Labelled photos from "data", an image-classification folder in semiralharbi/cat_breed_model. The possible labels are: Abyssinian, Bengal, Birman, Bombay, British Shorthair, Egyptian Mau, Maine Coon, Persian, Ragdoll, Russian Blue, Siamese, Sphynx.

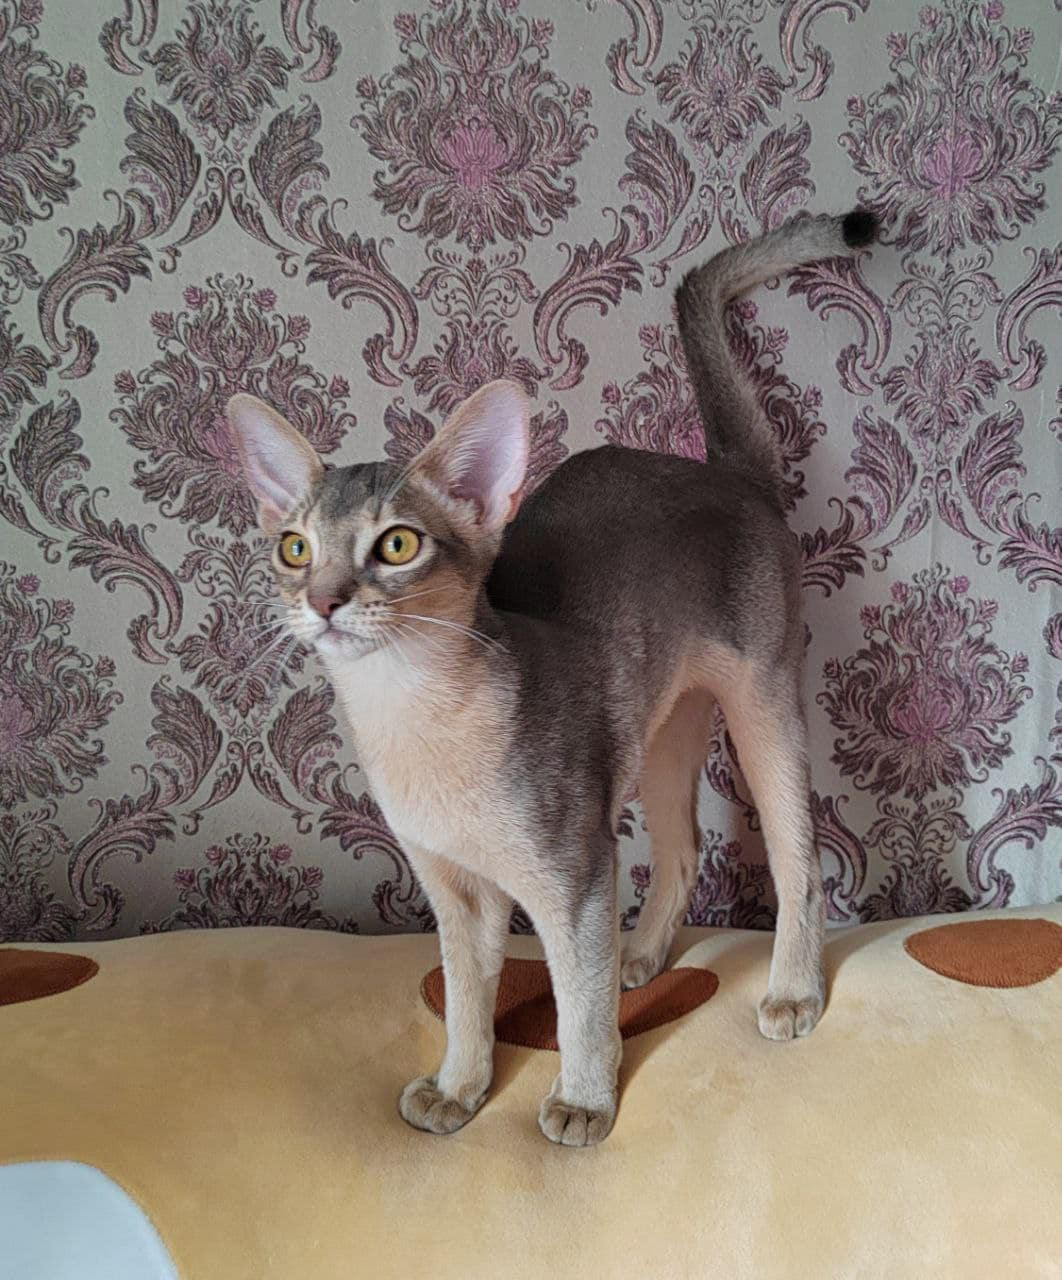
Label: Abyssinian

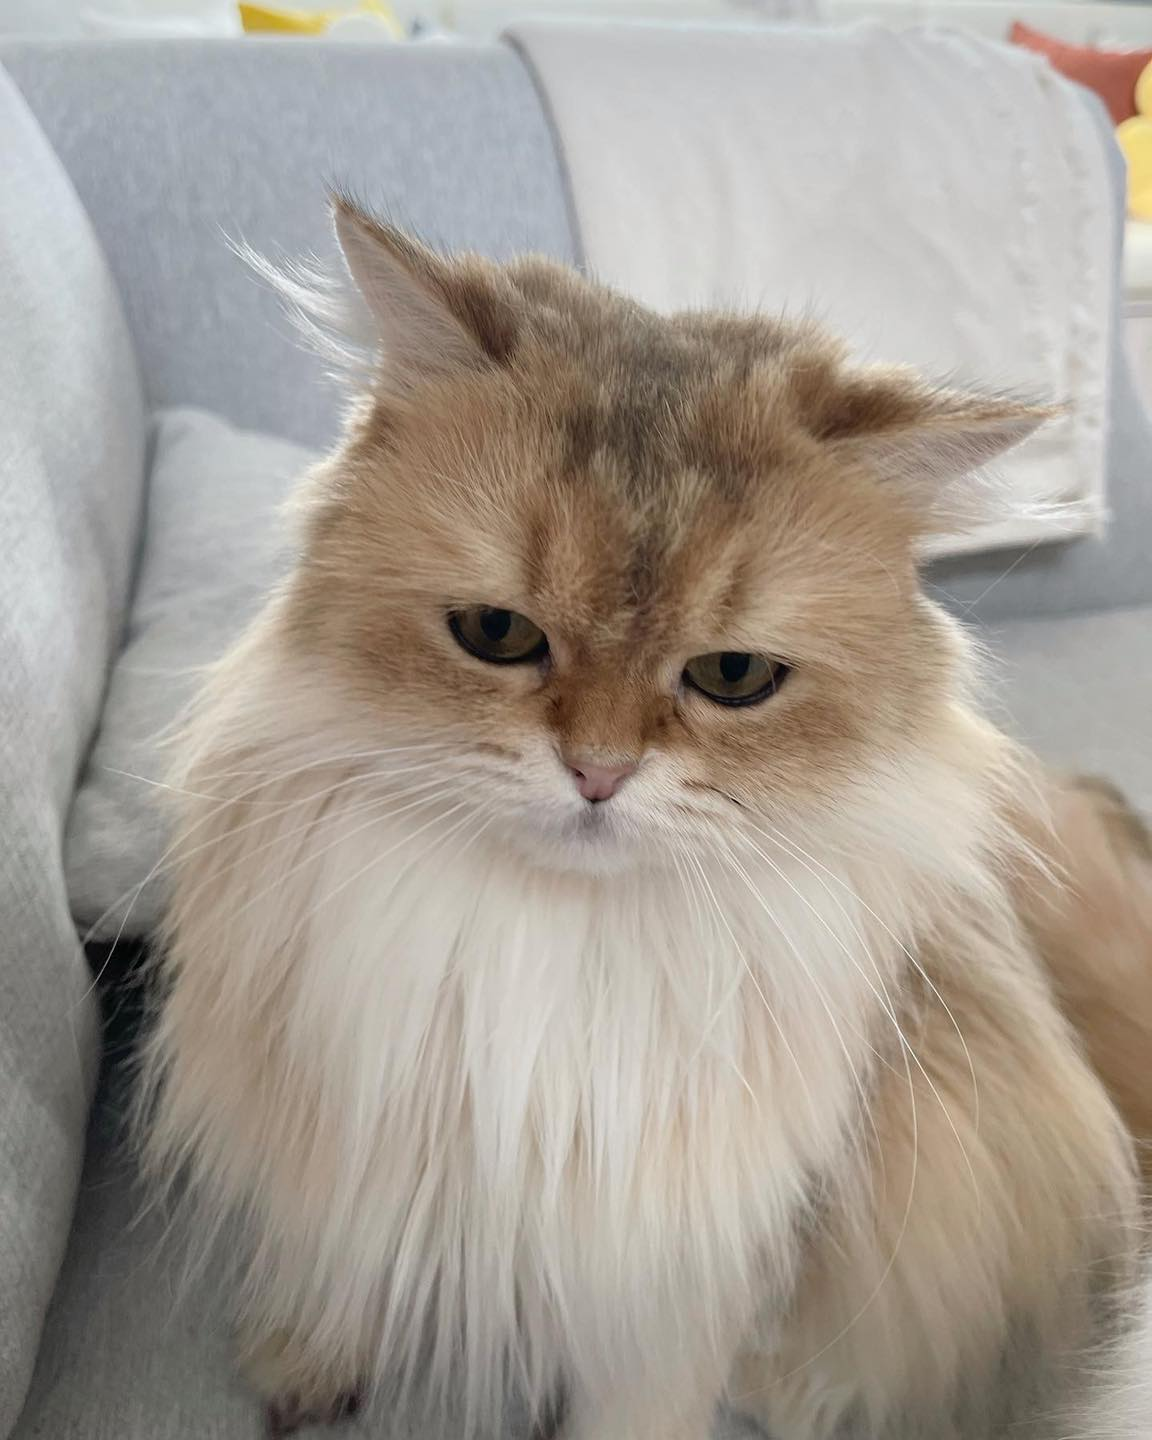
Label: Persian

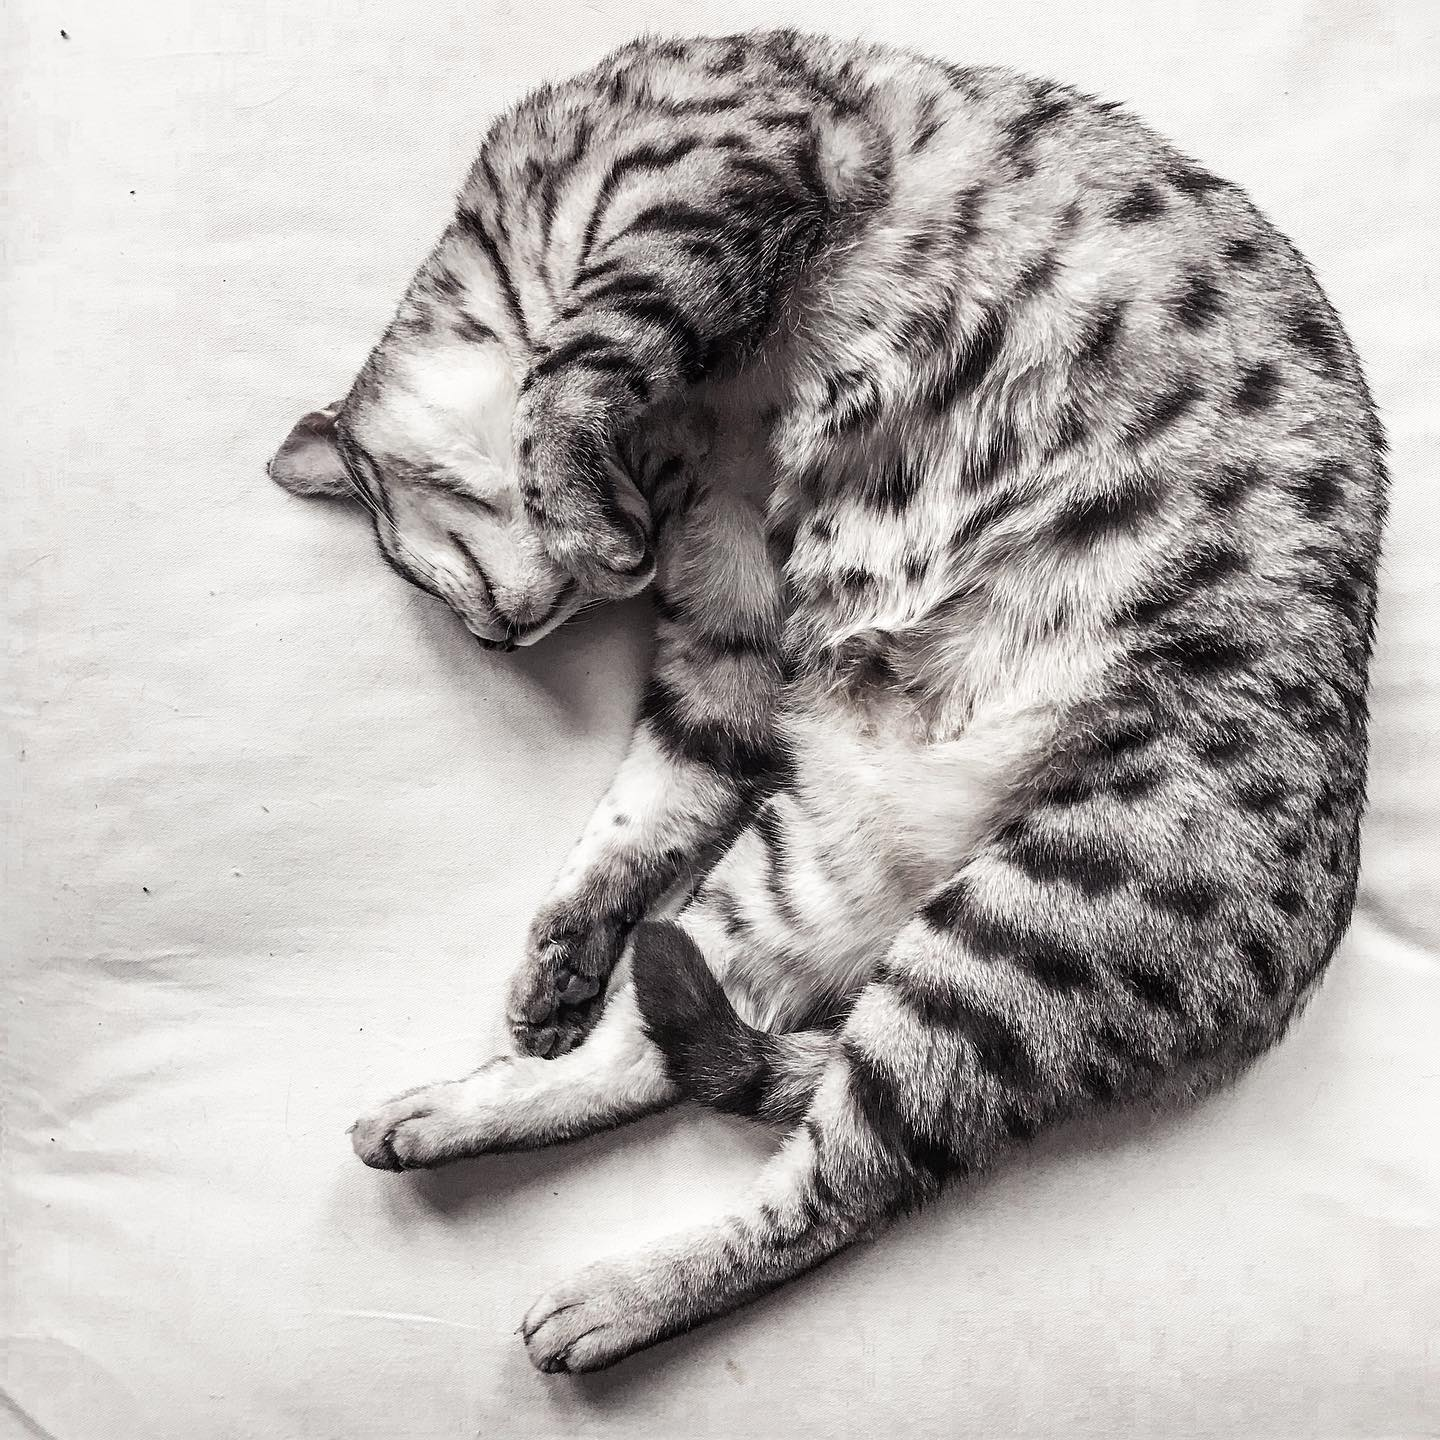
Label: Egyptian Mau

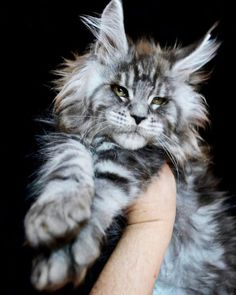
Label: Maine Coon

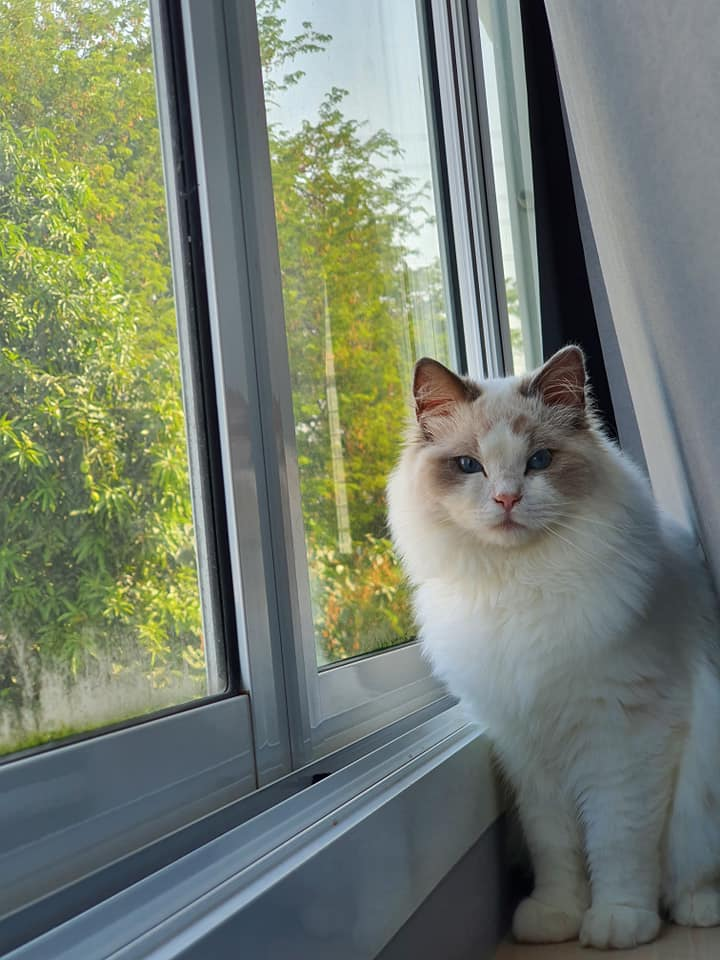
Label: Ragdoll

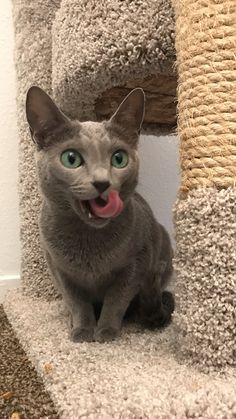
Label: Russian Blue
